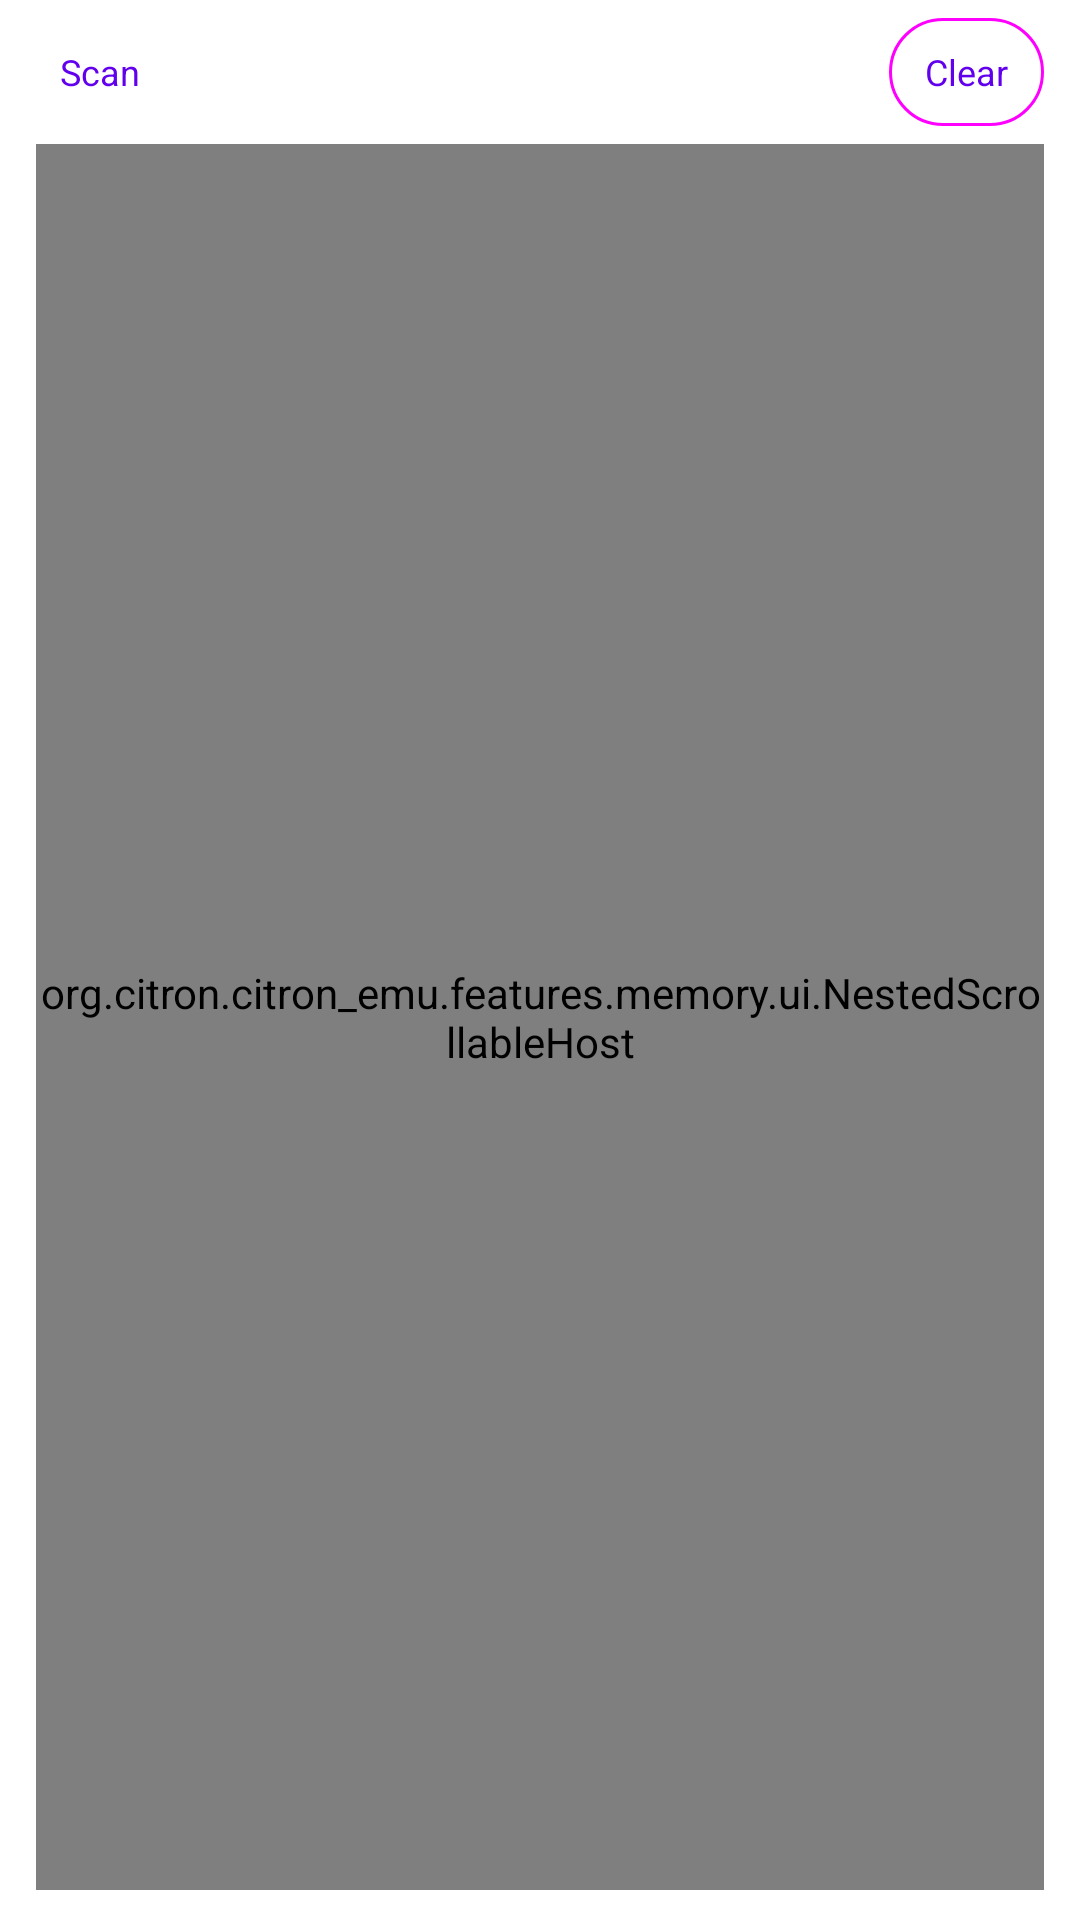

Here is an Android app screen rendered from its layout file. Give the layout XML and the strings, colors and styles it references.
<!-- AndroidManifest.xml: fallback theme Theme.MaterialComponents.DayNight.NoActionBar -->
<!-- res/layout/view_mem_table.xml -->
<?xml version="1.0" encoding="utf-8"?>
<LinearLayout xmlns:android="http://schemas.android.com/apk/res/android"
    xmlns:app="http://schemas.android.com/apk/res-auto"
    xmlns:tools="http://schemas.android.com/tools"
    android:layout_width="match_parent"
    android:layout_height="match_parent"
    android:orientation="vertical"
    android:paddingHorizontal="12dp"
    android:paddingTop="6dp"
    android:paddingBottom="10dp">

    
    <LinearLayout
        android:layout_width="match_parent"
        android:layout_height="wrap_content"
        android:gravity="center_vertical"
        android:orientation="horizontal">

        
        <com.google.android.material.button.MaterialButton
            android:id="@+id/mem_table_go_scan"
            style="@style/Widget.Material3.Button.TextButton"
            android:layout_width="wrap_content"
            android:layout_height="36dp"
            android:insetTop="0dp"
            android:insetBottom="0dp"
            android:minWidth="0dp"
            android:minHeight="0dp"
            android:paddingHorizontal="8dp"
            android:text="@string/mem_tab_scan"
            android:textSize="12sp"
            app:icon="@drawable/ic_back"
            app:iconGravity="start"
            app:iconPadding="4dp"
            app:iconSize="14dp" />

        <com.google.android.material.textview.MaterialTextView
            android:id="@+id/mem_table_status"
            style="@style/TextAppearance.Material3.BodySmall"
            android:layout_width="0dp"
            android:layout_height="wrap_content"
            android:layout_marginStart="8dp"
            android:layout_weight="1"
            android:ellipsize="end"
            android:maxLines="1"
            android:textAlignment="viewStart"
            android:textSize="12sp"
            tools:text="0 address(es), 0 frozen" />

        <com.google.android.material.button.MaterialButton
            android:id="@+id/mem_table_clear"
            style="@style/Widget.Material3.Button.OutlinedButton"
            android:layout_width="wrap_content"
            android:layout_height="36dp"
            android:layout_marginStart="8dp"
            android:insetTop="0dp"
            android:insetBottom="0dp"
            android:minWidth="0dp"
            android:minHeight="0dp"
            android:paddingHorizontal="12dp"
            android:text="@string/mem_table_clear"
            android:textSize="12sp"
            app:strokeWidth="1dp" />

    </LinearLayout>

    <org.citron.citron_emu.features.memory.ui.NestedScrollableHost
        android:layout_width="match_parent"
        android:layout_height="0dp"
        android:layout_weight="1"
        android:layout_marginTop="6dp">

        <androidx.recyclerview.widget.RecyclerView
            android:id="@+id/mem_table_entries"
            android:layout_width="match_parent"
            android:layout_height="match_parent"
            android:clipToPadding="false"
            android:paddingBottom="12dp"
            tools:listitem="@layout/list_item_freeze_entry" />

    </org.citron.citron_emu.features.memory.ui.NestedScrollableHost>

</LinearLayout>
<!-- res/layout/list_item_freeze_entry.xml (included above) -->
<?xml version="1.0" encoding="utf-8"?>
<androidx.constraintlayout.widget.ConstraintLayout xmlns:android="http://schemas.android.com/apk/res/android"
    xmlns:app="http://schemas.android.com/apk/res-auto"
    xmlns:tools="http://schemas.android.com/tools"
    android:id="@+id/freeze_entry_container"
    android:layout_width="match_parent"
    android:layout_height="wrap_content"
    android:background="?attr/selectableItemBackground"
    android:focusable="false"
    android:paddingHorizontal="20dp"
    android:paddingVertical="12dp">

    <LinearLayout
        android:id="@+id/freeze_entry_text_container"
        android:layout_width="0dp"
        android:layout_height="wrap_content"
        android:layout_marginEnd="8dp"
        android:orientation="vertical"
        app:layout_constraintBottom_toBottomOf="parent"
        app:layout_constraintEnd_toStartOf="@+id/freeze_entry_checkbox"
        app:layout_constraintStart_toStartOf="parent"
        app:layout_constraintTop_toTopOf="parent">

        <com.google.android.material.textview.MaterialTextView
            android:id="@+id/freeze_entry_title"
            style="@style/TextAppearance.Material3.BodyMedium"
            android:layout_width="match_parent"
            android:layout_height="wrap_content"
            android:ellipsize="end"
            android:singleLine="true"
            android:textAlignment="viewStart"
            tools:text="HP" />

        <com.google.android.material.textview.MaterialTextView
            android:id="@+id/freeze_entry_address"
            style="@style/TextAppearance.Material3.BodySmall"
            android:layout_width="match_parent"
            android:layout_height="wrap_content"
            android:fontFamily="monospace"
            android:textAlignment="viewStart"
            tools:text="0x0000007A1B2C3D4E · u32" />

        <com.google.android.material.textview.MaterialTextView
            android:id="@+id/freeze_entry_value"
            style="@style/TextAppearance.Material3.BodySmall"
            android:layout_width="match_parent"
            android:layout_height="wrap_content"
            android:layout_marginTop="2dp"
            android:textAlignment="viewStart"
            tools:text="frozen 999 (now 812)" />

    </LinearLayout>

    <com.google.android.material.checkbox.MaterialCheckBox
        android:id="@+id/freeze_entry_checkbox"
        android:layout_width="wrap_content"
        android:layout_height="wrap_content"
        android:focusable="true"
        app:layout_constraintBottom_toBottomOf="parent"
        app:layout_constraintEnd_toStartOf="@+id/freeze_entry_edit"
        app:layout_constraintTop_toTopOf="parent" />

    <Button
        android:id="@+id/freeze_entry_edit"
        style="@style/Widget.Material3.Button.IconButton"
        android:layout_width="wrap_content"
        android:layout_height="wrap_content"
        android:contentDescription="@string/mem_freeze_edit_value"
        android:tooltipText="@string/mem_freeze_edit_value"
        app:icon="@drawable/ic_edit"
        app:iconTint="?attr/colorControlNormal"
        app:layout_constraintBottom_toBottomOf="parent"
        app:layout_constraintEnd_toStartOf="@+id/freeze_entry_delete"
        app:layout_constraintTop_toTopOf="parent" />

    <Button
        android:id="@+id/freeze_entry_delete"
        style="@style/Widget.Material3.Button.IconButton"
        android:layout_width="wrap_content"
        android:layout_height="wrap_content"
        android:contentDescription="@string/delete"
        android:tooltipText="@string/delete"
        app:icon="@drawable/ic_delete"
        app:iconTint="?attr/colorControlNormal"
        app:layout_constraintBottom_toBottomOf="parent"
        app:layout_constraintEnd_toEndOf="parent"
        app:layout_constraintTop_toTopOf="parent" />

</androidx.constraintlayout.widget.ConstraintLayout>
<!-- resources referenced by this layout -->
<resources>
  <string name="delete">Delete</string>
  <string name="mem_freeze_edit_value">Edit value</string>
  <string name="mem_tab_scan">Scan</string>
  <string name="mem_table_clear">Clear</string>
</resources>
